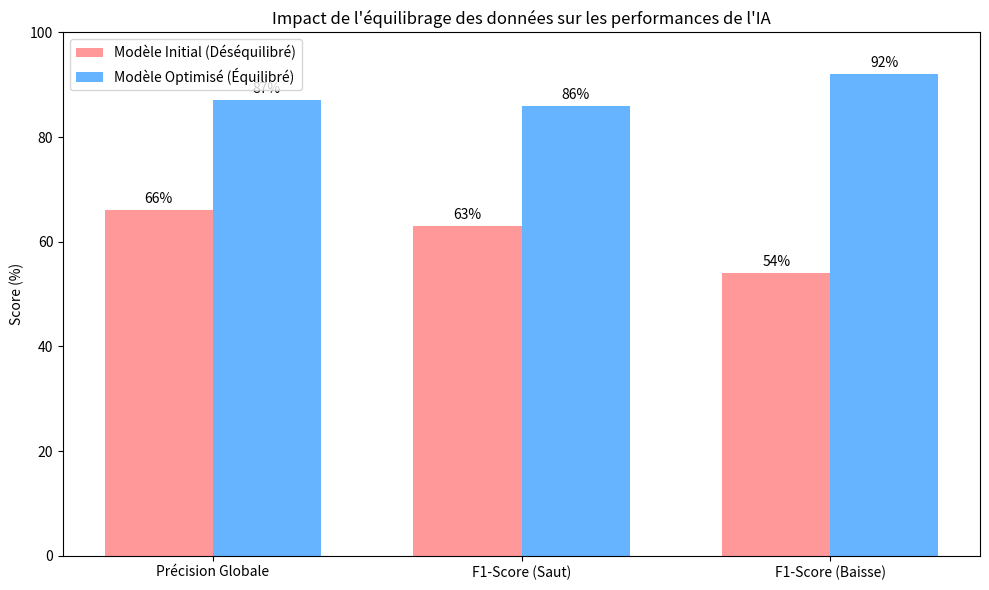

Here is the Python script that generated this plot:
import matplotlib.pyplot as plt
import numpy as np

# [redacted]
labels = ['Précision Globale', 'F1-Score (Saut)', 'F1-Score (Baisse)']
model_66 = [66, 63, 54] # Ancien modèle
model_87 = [87, 86, 92] # Nouveau modèle (après équilibrage)

x = np.arange(len(labels))
width = 0.35

fig, ax = plt.subplots(figsize=(10, 6))
rects1 = ax.bar(x - width/2, model_66, width, label='Modèle Initial (Déséquilibré)', color='#ff9999')
rects2 = ax.bar(x + width/2, model_87, width, label='Modèle Optimisé (Équilibré)', color='#66b3ff')

# Mise en forme
ax.set_ylabel('Score (%)')
ax.set_title('Impact de l\'équilibrage des données sur les performances de l\'IA')
ax.set_xticks(x)
ax.set_xticklabels(labels)
ax.legend()
ax.set_ylim(0, 100)

# Ajout des valeurs au-dessus des barres
def autolabel(rects):
    for rect in rects:
        height = rect.get_height()
        ax.annotate(f'{height}%',
                    xy=(rect.get_x() + rect.get_width() / 2, height),
                    xytext=(0, 3),
                    textcoords="offset points",
                    ha='center', va='bottom')

autolabel(rects1)
autolabel(rects2)

plt.tight_layout()
plt.savefig('performance_comparison.png')
plt.show()